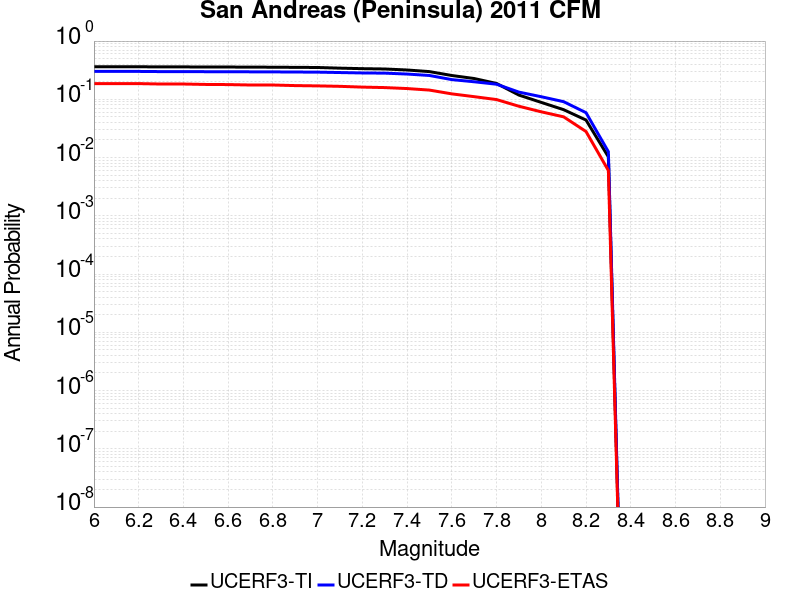

Source data for this figure (header and first rows):
Magnitude, UCERF3-TI Prob, UCERF3-TD Prob, UCERF3-ETAS Prob
6.0, 0.3622, 0.3011, 0.186
6.1, 0.3622, 0.3011, 0.186
6.2, 0.3622, 0.3011, 0.186
6.3, 0.3599, 0.2991, 0.183
6.4, 0.3599, 0.2991, 0.183
6.5, 0.3586, 0.2979, 0.18
6.6, 0.3582, 0.2976, 0.179
6.7, 0.357, 0.2965, 0.176
6.8, 0.3557, 0.2956, 0.176
6.9, 0.3537, 0.2942, 0.172
7.0, 0.3518, 0.2927, 0.17
7.1, 0.3427, 0.2881, 0.167
7.2, 0.3358, 0.2835, 0.162
7.3, 0.3316, 0.2815, 0.159
7.4, 0.3187, 0.2715, 0.153
7.5, 0.2989, 0.2565, 0.144
7.6, 0.2562, 0.218, 0.124
7.7, 0.2275, 0.2001, 0.111
7.8, 0.1872, 0.1816, 0.099
7.9, 0.1182, 0.1329, 0.076
8.0, 0.08849, 0.1107, 0.061
8.1, 0.06636, 0.09105, 0.05
8.2, 0.04406, 0.05897, 0.028
8.3, 0.01029, 0.01259, 0.006
